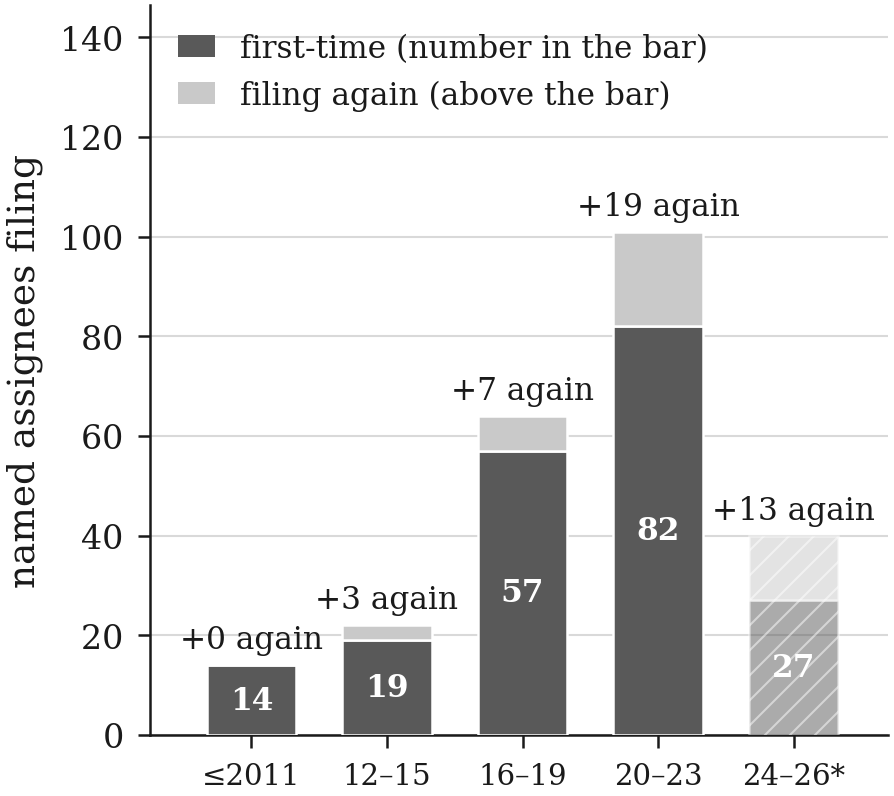

Source data for this figure (header and first rows):
cohort, named assignees active, new assignees, continuing assignees
<= 2011, 14, 14, 0
2012-15, 22, 19, 3
2016-19, 64, 57, 7
2020-23, 101, 82, 19
2024-26 (partial), 40, 27, 13
